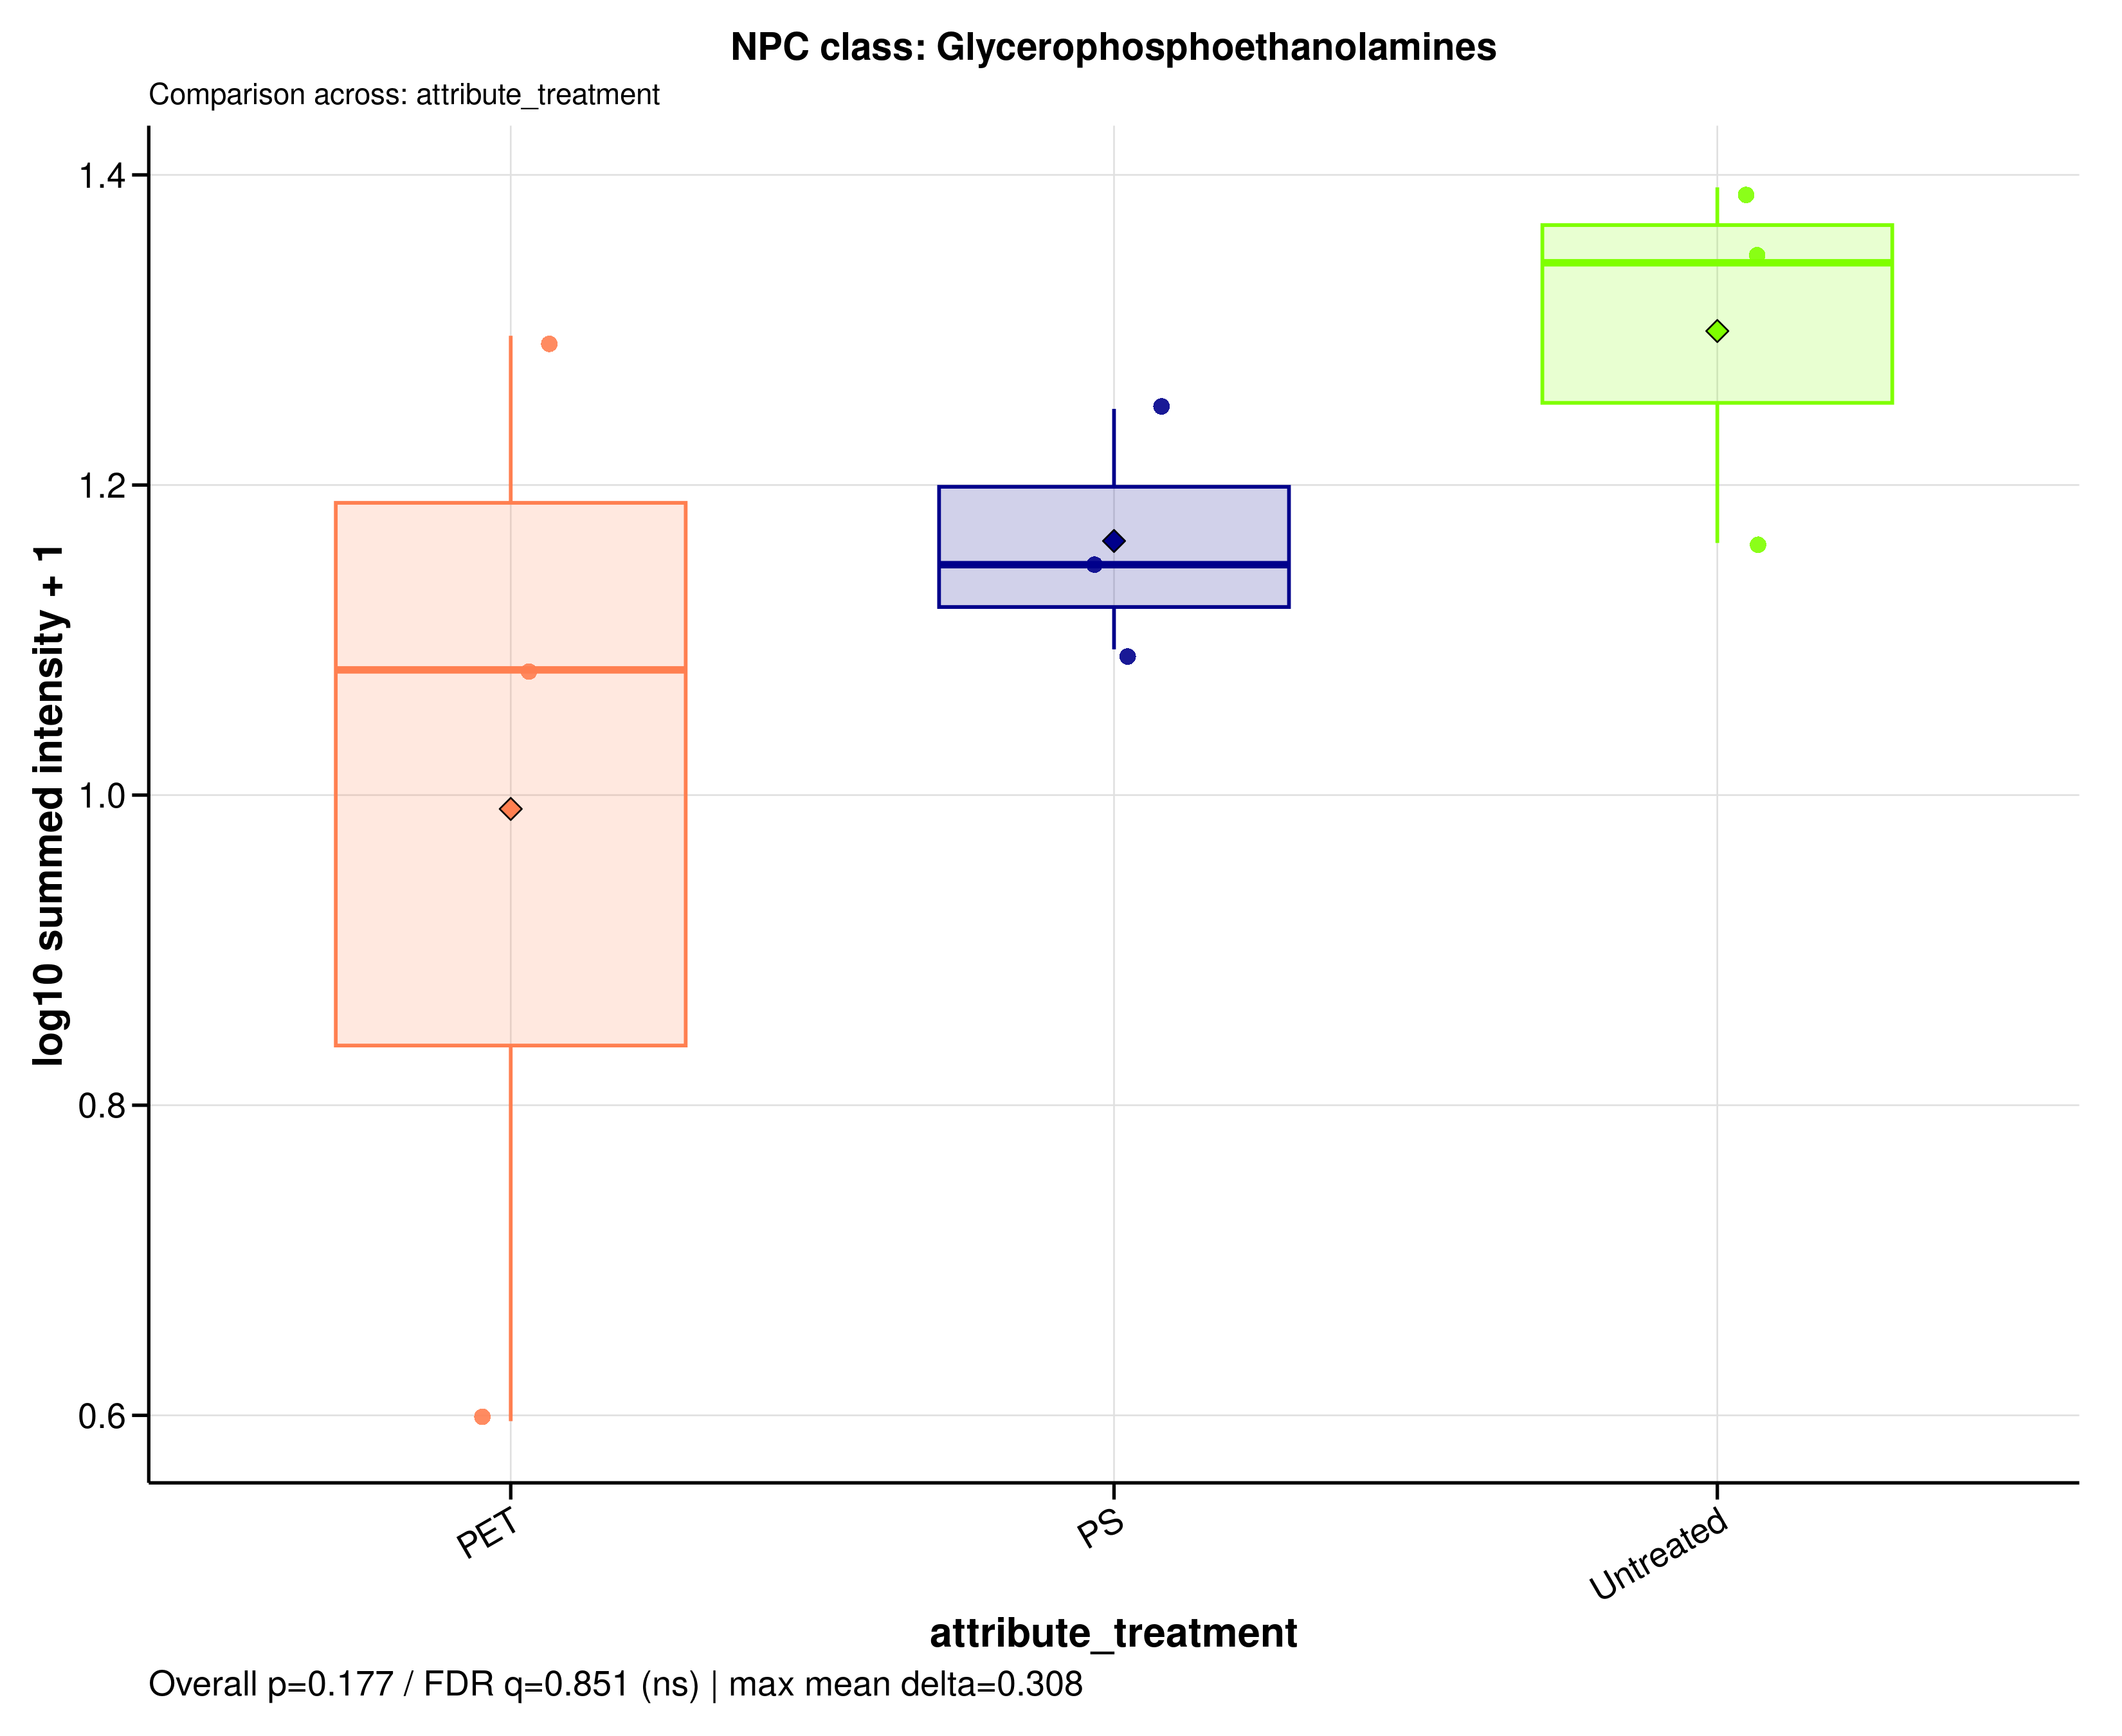

The file beside this chart, header and first rows:
sample_id	group	data_source	npc_level	npc_term	npc_label	npc_plot_label	npc_pathway	npc_superclass	npc_class	n_features	summed_intensity	plot_intensity	npc_overall_test	npc_overall_p_value	npc_overall_q_value	npc_overall_significance	npc_max_mean_difference	npc_max_median_difference
A549_110626_PET100	PET	filtered	class	Glycerophosphoethanolamines	NPC class: Glycerophosphoethanolamines	Glycerophosphoethanolamines	Fatty acids	Glycerophospholipids	Glycerophosphoethanolamines	30	2.947	0.5962	kruskal_wallis	0.1767	0.8514	ns	0.3082	0.2626
A549_110626_PS100	PS	filtered	class	Glycerophosphoethanolamines	NPC class: Glycerophosphoethanolamines	Glycerophosphoethanolamines	Fatty acids	Glycerophospholipids	Glycerophosphoethanolamines	30	13.08	1.149	kruskal_wallis	0.1767	0.8514	ns	0.3082	0.2626
A549_110626_untreated	Untreated	filtered	class	Glycerophosphoethanolamines	NPC class: Glycerophosphoethanolamines	Glycerophosphoethanolamines	Fatty acids	Glycerophospholipids	Glycerophosphoethanolamines	30	21.05	1.343	kruskal_wallis	0.1767	0.8514	ns	0.3082	0.2626
A549_180626_PET100	PET	filtered	class	Glycerophosphoethanolamines	NPC class: Glycerophosphoethanolamines	Glycerophosphoethanolamines	Fatty acids	Glycerophospholipids	Glycerophosphoethanolamines	30	11.04	1.081	kruskal_wallis	0.1767	0.8514	ns	0.3082	0.2626
A549_180626_PS100	PS	filtered	class	Glycerophosphoethanolamines	NPC class: Glycerophosphoethanolamines	Glycerophosphoethanolamines	Fatty acids	Glycerophospholipids	Glycerophosphoethanolamines	30	16.75	1.249	kruskal_wallis	0.1767	0.8514	ns	0.3082	0.2626
A549_180626_untreated	Untreated	filtered	class	Glycerophosphoethanolamines	NPC class: Glycerophosphoethanolamines	Glycerophosphoethanolamines	Fatty acids	Glycerophospholipids	Glycerophosphoethanolamines	30	23.66	1.392	kruskal_wallis	0.1767	0.8514	ns	0.3082	0.2626
A549_210626_PET100	PET	filtered	class	Glycerophosphoethanolamines	NPC class: Glycerophosphoethanolamines	Glycerophosphoethanolamines	Fatty acids	Glycerophospholipids	Glycerophosphoethanolamines	30	18.78	1.296	kruskal_wallis	0.1767	0.8514	ns	0.3082	0.2626
A549_210626_PS100	PS	filtered	class	Glycerophosphoethanolamines	NPC class: Glycerophosphoethanolamines	Glycerophosphoethanolamines	Fatty acids	Glycerophospholipids	Glycerophosphoethanolamines	30	11.42	1.094	kruskal_wallis	0.1767	0.8514	ns	0.3082	0.2626
A549_210626_untreated	Untreated	filtered	class	Glycerophosphoethanolamines	NPC class: Glycerophosphoethanolamines	Glycerophosphoethanolamines	Fatty acids	Glycerophospholipids	Glycerophosphoethanolamines	30	13.54	1.163	kruskal_wallis	0.1767	0.8514	ns	0.3082	0.2626
